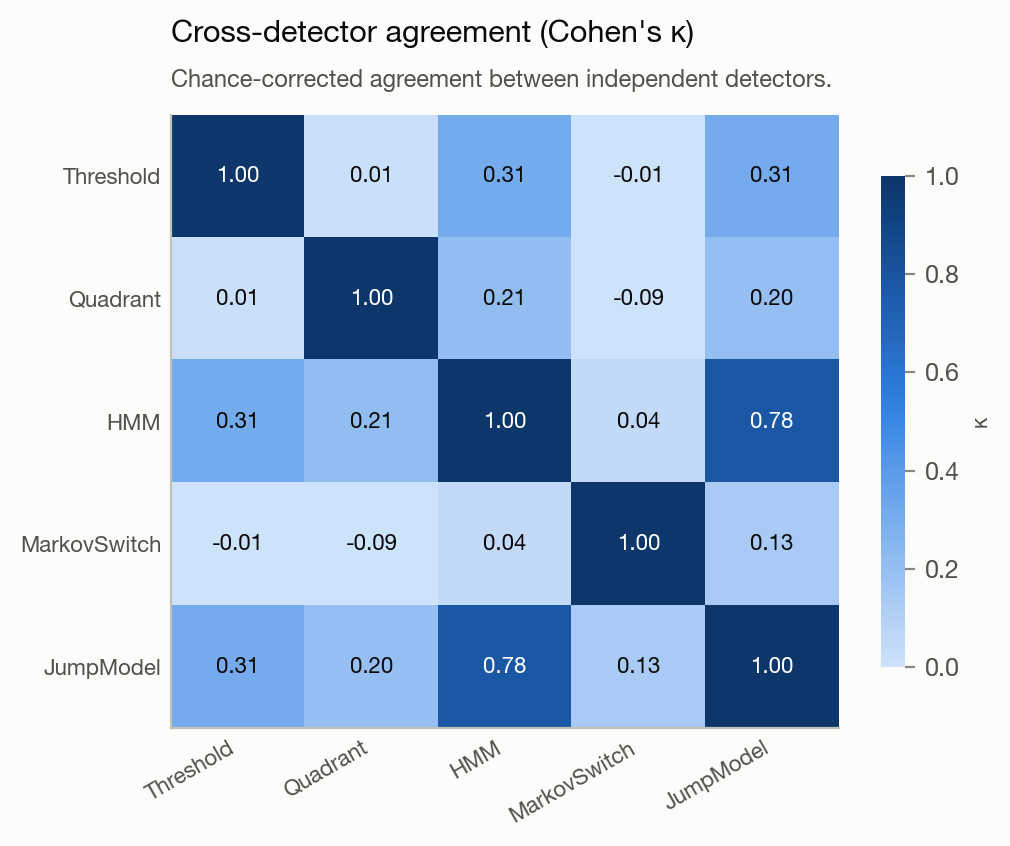

The table this chart was drawn from, first rows:
, Threshold, Quadrant, HMM, MarkovSwitch, JumpModel
Threshold, 1.0, 0.009265, 0.31, -0.01437, 0.3058
Quadrant, 0.009265, 1.0, 0.2086, -0.08718, 0.1957
HMM, 0.31, 0.2086, 1.0, 0.03995, 0.7761
MarkovSwitch, -0.01437, -0.08718, 0.03995, 1.0, 0.1333
JumpModel, 0.3058, 0.1957, 0.7761, 0.1333, 1.0
